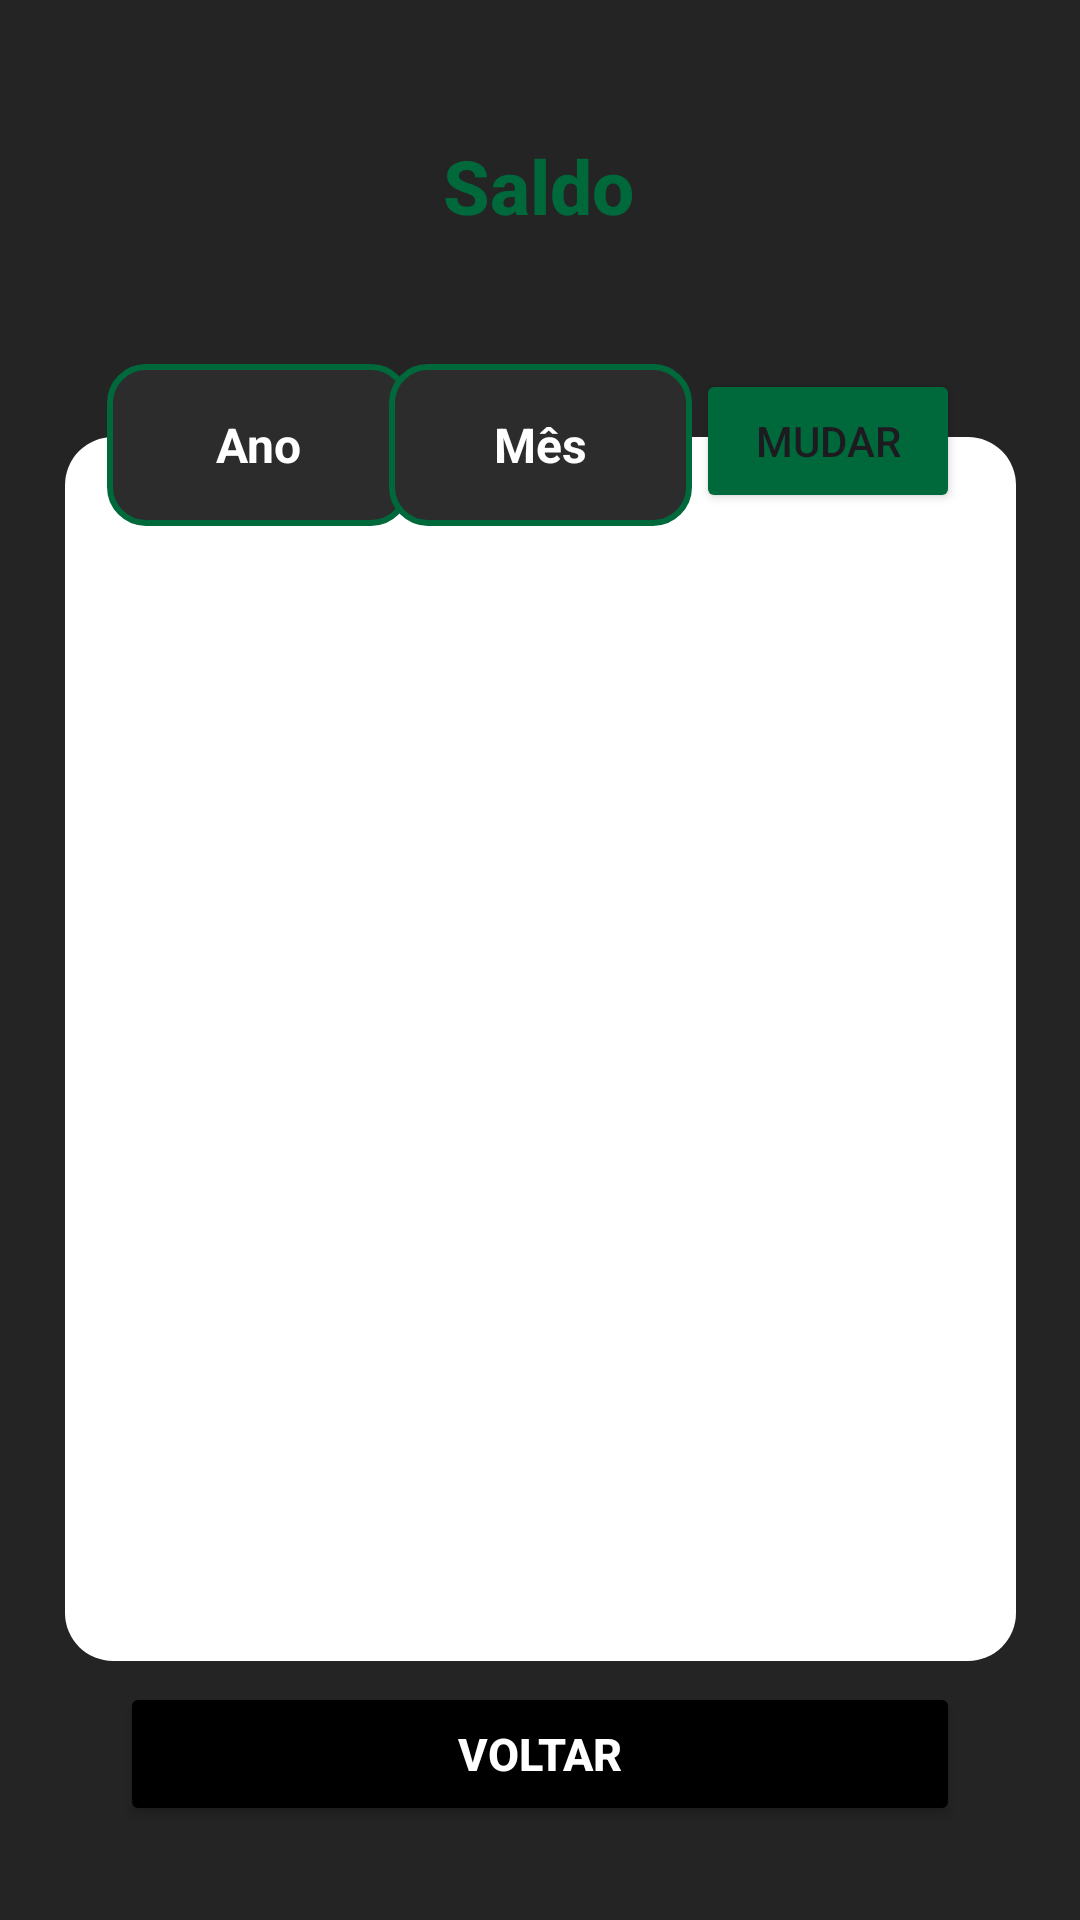

The Android layout XML behind this screen, and the referenced resources:
<!-- AndroidManifest.xml: application theme Theme.GerenciadorFinancas -->
<!-- res/layout/activity_saldo.xml -->
<?xml version="1.0" encoding="utf-8"?>
<androidx.constraintlayout.widget.ConstraintLayout xmlns:android="http://schemas.android.com/apk/res/android"
    xmlns:app="http://schemas.android.com/apk/res-auto"
    xmlns:tools="http://schemas.android.com/tools"
    android:id="@+id/main"
    android:layout_width="match_parent"
    android:layout_height="match_parent"
    android:background="#242424"
    tools:context=".Saldo">

    <TextView
        android:id="@+id/textView4"
        android:layout_width="wrap_content"
        android:layout_height="wrap_content"
        android:text="Saldo"
        android:textSize="25sp"
        android:fontFamily="sans-serif-medium"
        android:textColor="#00693c"
        android:textStyle="bold"
        app:layout_constraintBottom_toBottomOf="parent"
        app:layout_constraintEnd_toEndOf="parent"
        app:layout_constraintHorizontal_bias="0.498"
        app:layout_constraintStart_toStartOf="parent"
        app:layout_constraintTop_toTopOf="parent"
        app:layout_constraintVertical_bias="0.074" />

    <ListView
        android:id="@+id/listFinancas"
        android:layout_width="317dp"
        android:layout_height="408dp"
        android:background="@drawable/rounded_corners_white"
        app:layout_constraintBottom_toBottomOf="parent"
        app:layout_constraintEnd_toEndOf="parent"
        app:layout_constraintStart_toStartOf="parent"
        app:layout_constraintTop_toTopOf="parent"
        app:layout_constraintVertical_bias="0.628" />

    <TextView
        android:id="@+id/saldoValorSaldo"
        android:layout_width="wrap_content"
        android:layout_height="wrap_content"
        android:fontFamily="sans-serif-medium"
        android:text=""
        android:textColor="@color/white"
        android:textSize="25sp"
        android:textStyle="bold"
        app:layout_constraintBottom_toBottomOf="parent"
        app:layout_constraintEnd_toEndOf="parent"
        app:layout_constraintHorizontal_bias="0.498"
        app:layout_constraintStart_toStartOf="parent"
        app:layout_constraintTop_toTopOf="parent"
        app:layout_constraintVertical_bias="0.130" />



    <Button
        android:id="@+id/btnVoltarSaldo"
        android:layout_width="0dp"
        android:layout_height="wrap_content"
        android:layout_marginStart="40dp"
        android:layout_marginEnd="40dp"
        android:backgroundTint="@color/black"
        android:fontFamily="sans-serif-medium"
        android:text="Voltar"
        android:textColor="@color/white"
        android:textSize="15sp"
        android:textStyle="bold"
        app:layout_constraintBottom_toBottomOf="parent"
        app:layout_constraintEnd_toEndOf="parent"
        app:layout_constraintHorizontal_bias="0.0"
        app:layout_constraintStart_toStartOf="parent"
        app:layout_constraintTop_toTopOf="parent"
        app:layout_constraintVertical_bias="0.947" />


    <EditText
        android:id="@+id/editAno"
        android:layout_width="101dp"
        android:layout_height="54dp"
        android:layout_margin="16dp"
        android:background="@drawable/edit_text_background"
        android:ems="10"
        android:hint="Ano"
        android:inputType="number"
        android:padding="12dp"
        android:text=""
        android:textAlignment="center"
        android:textColor="@color/white"
        android:textColorHint="@color/white"
        android:textSize="16sp"
        android:textStyle="bold"
        app:layout_constraintBottom_toBottomOf="parent"
        app:layout_constraintEnd_toEndOf="parent"
        app:layout_constraintHorizontal_bias="0.087"
        app:layout_constraintStart_toStartOf="parent"
        app:layout_constraintTop_toTopOf="parent"
        app:layout_constraintVertical_bias="0.190" />

    <EditText
        android:id="@+id/editMes"
        android:layout_width="101dp"
        android:layout_height="54dp"
        android:layout_margin="16dp"
        android:background="@drawable/edit_text_background"
        android:ems="10"
        android:hint="Mês"
        android:inputType="number"
        android:padding="12dp"
        android:text=""
        android:textAlignment="center"
        android:textColor="@color/white"
        android:textColorHint="@color/white"
        android:textSize="16sp"
        android:textStyle="bold"
        app:layout_constraintBottom_toBottomOf="parent"
        app:layout_constraintEnd_toEndOf="parent"
        app:layout_constraintStart_toStartOf="parent"
        app:layout_constraintTop_toTopOf="parent"
        app:layout_constraintVertical_bias="0.190" />

    <Button
        android:id="@+id/btnMudarData"
        android:layout_width="wrap_content"
        android:layout_height="wrap_content"
        android:backgroundTint="#00693c"
        android:text="Mudar"
        app:layout_constraintBottom_toBottomOf="parent"
        app:layout_constraintEnd_toEndOf="parent"
        app:layout_constraintHorizontal_bias="0.853"
        app:layout_constraintStart_toStartOf="parent"
        app:layout_constraintTop_toTopOf="parent"
        app:layout_constraintVertical_bias="0.208" />
</androidx.constraintlayout.widget.ConstraintLayout>
<!-- resources referenced by this layout -->
<resources>
  <color name="black">#FF000000</color>
  <color name="white">#FFFFFFFF</color>
  <!-- drawable edit_text_background (drawable) -->
  <?xml version="1.0" encoding="utf-8"?>
  <shape xmlns:android="http://schemas.android.com/apk/res/android">
      <solid android:color="#2C2C2C"/> 
      <corners android:radius="12dp"/> 
      <stroke android:color="#00693c" android:width="2dp"/> 
  </shape>
  <!-- drawable rounded_corners_white (drawable) -->
  <?xml version="1.0" encoding="utf-8"?>
  <shape xmlns:android="http://schemas.android.com/apk/res/android"
      android:shape="rectangle">
      <corners android:radius="16dp" /> 
      <solid android:color="@color/white" /> 
  </shape>
  <style name="Theme.GerenciadorFinancas" parent="Base.Theme.GerenciadorFinancas" />
  <style name="Base.Theme.GerenciadorFinancas" parent="Theme.Material3.DayNight.NoActionBar">
          
          
      </style>
</resources>
